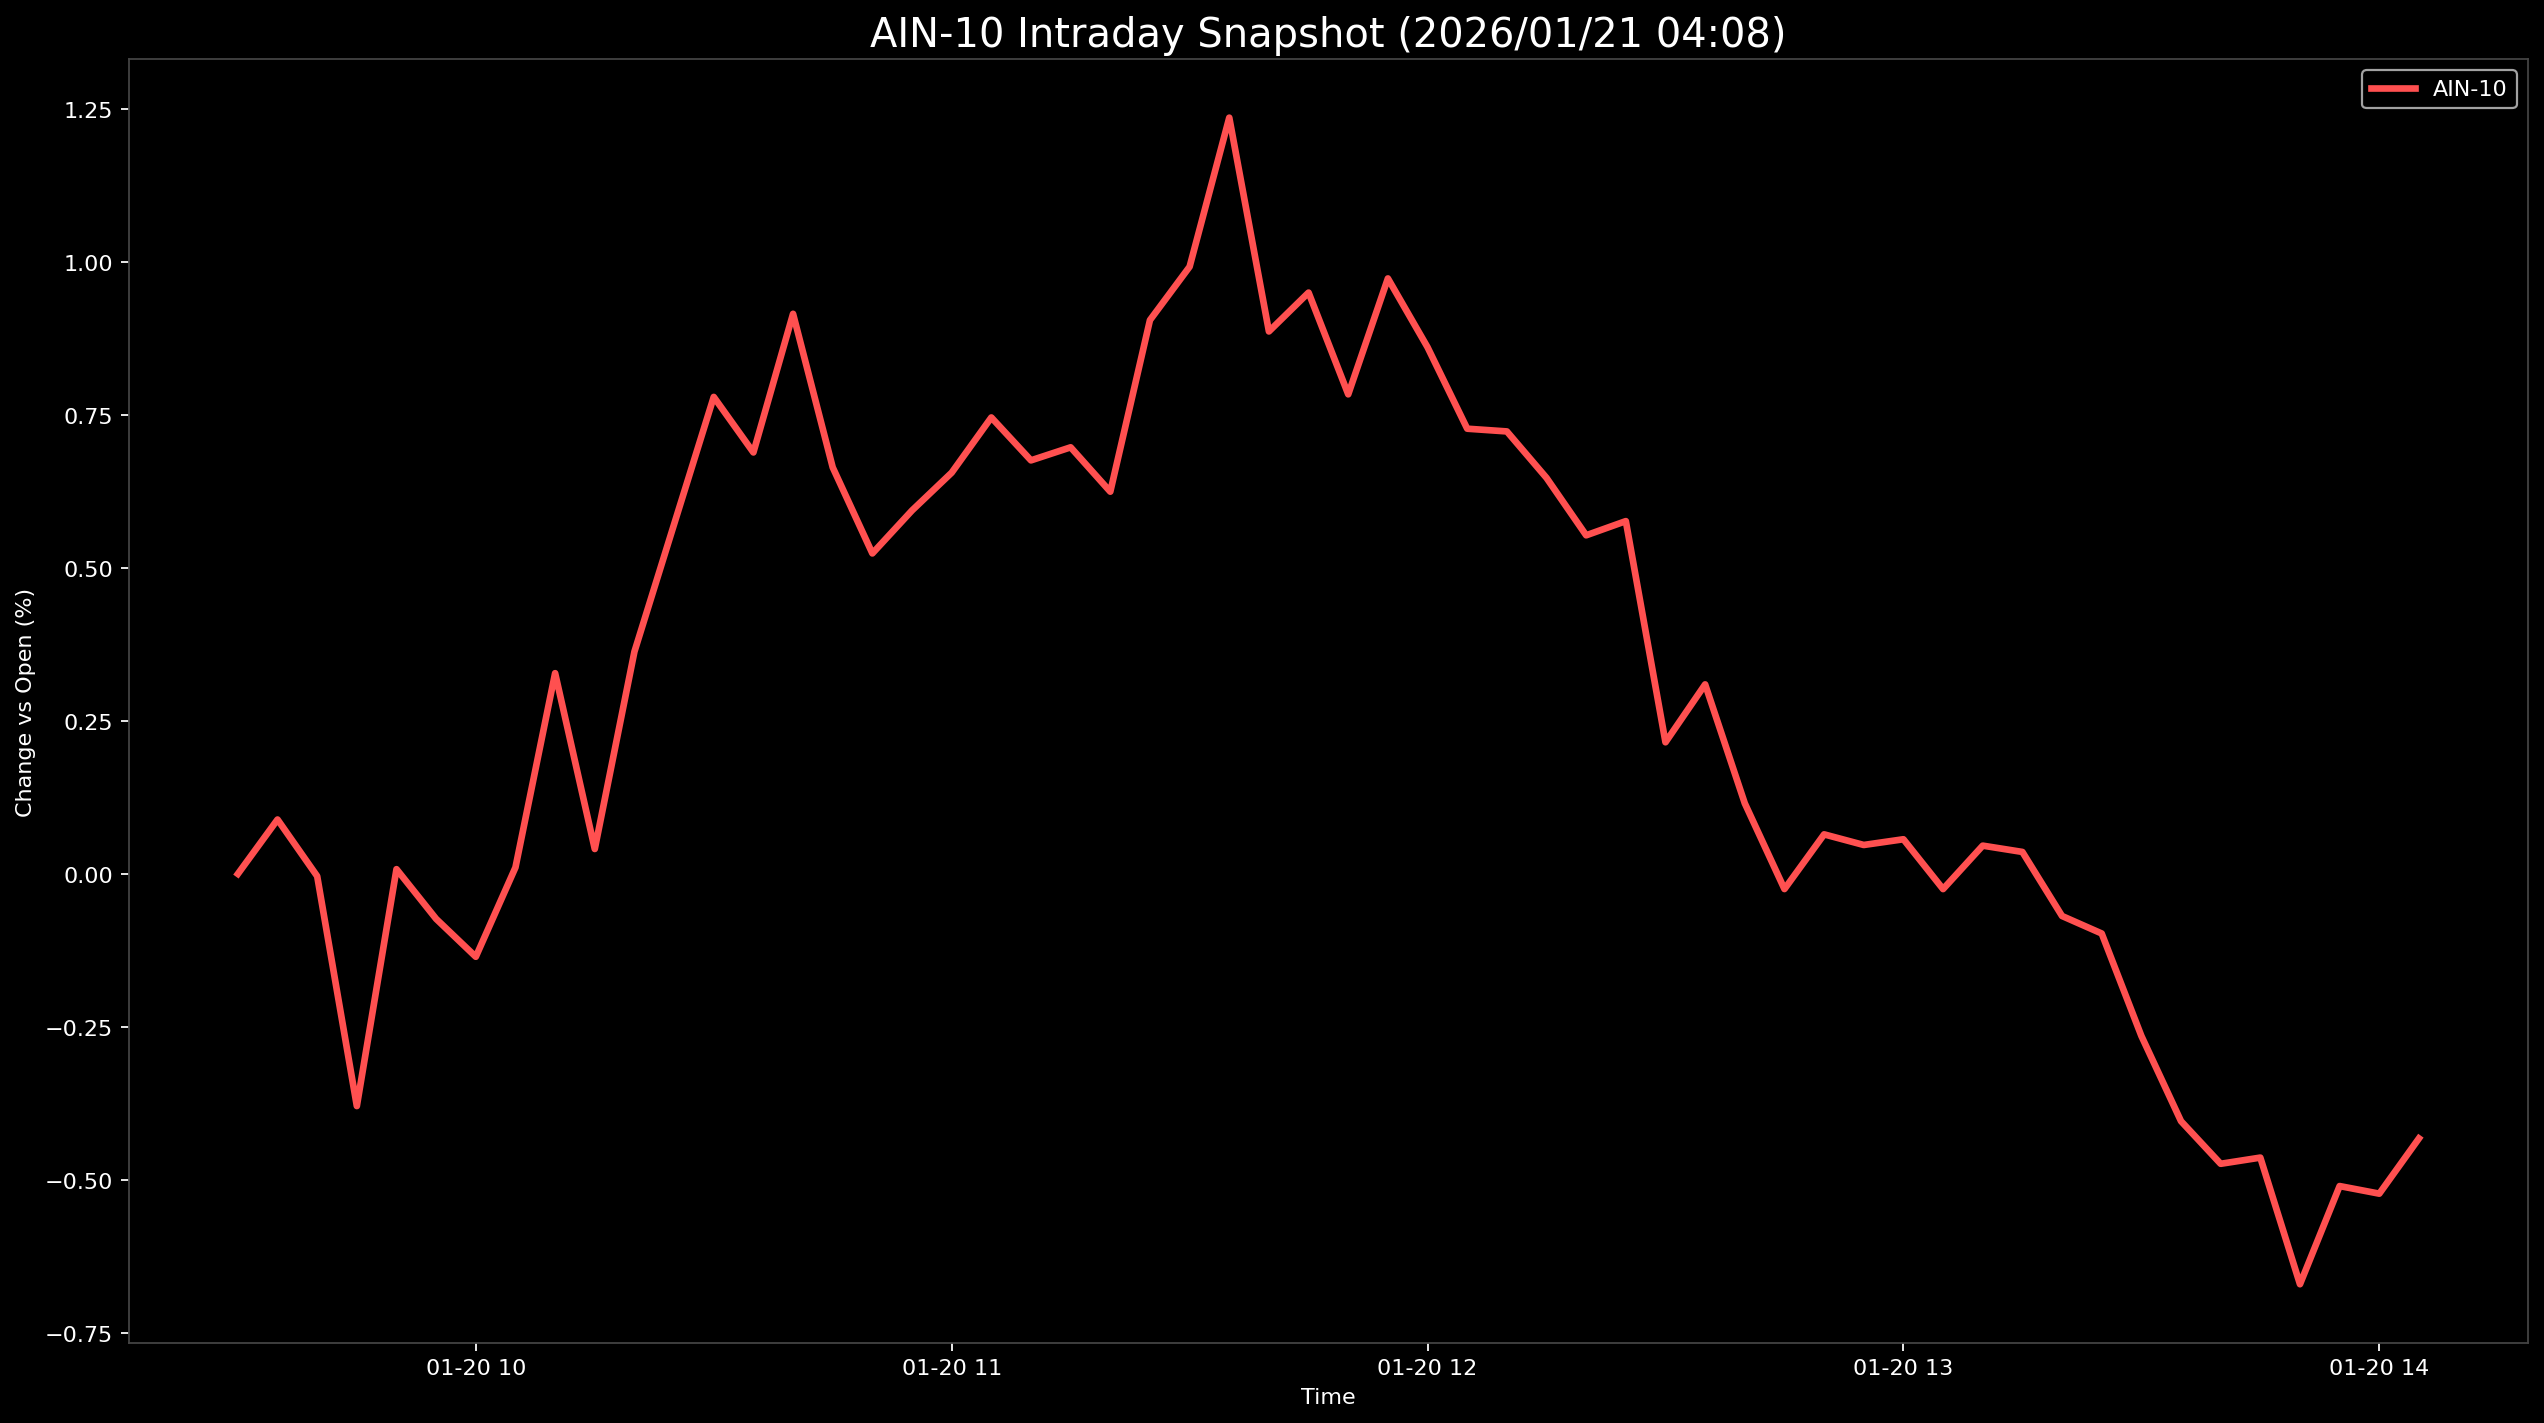

Values plotted in this chart, from the file beside it:
Datetime, AIN-10
2026-01-20 09:30:00, 0.0
2026-01-20 09:35:00, 0.08884
2026-01-20 09:40:00, -0.003768
2026-01-20 09:45:00, -0.3793
2026-01-20 09:50:00, 0.007733
2026-01-20 09:55:00, -0.07352
2026-01-20 10:00:00, -0.1354
2026-01-20 10:05:00, 0.01059
2026-01-20 10:10:00, 0.3279
2026-01-20 10:15:00, 0.04071
2026-01-20 10:20:00, 0.363
2026-01-20 10:25:00, 0.5712
2026-01-20 10:30:00, 0.7792
2026-01-20 10:35:00, 0.6885
2026-01-20 10:40:00, 0.915
2026-01-20 10:45:00, 0.6641
2026-01-20 10:50:00, 0.5235
2026-01-20 10:55:00, 0.5937
2026-01-20 11:00:00, 0.6554
2026-01-20 11:05:00, 0.7456
2026-01-20 11:10:00, 0.6756
2026-01-20 11:15:00, 0.6969
2026-01-20 11:20:00, 0.6244
2026-01-20 11:25:00, 0.9047
2026-01-20 11:30:00, 0.9919
2026-01-20 11:35:00, 1.235
2026-01-20 11:40:00, 0.8862
2026-01-20 11:45:00, 0.9497
2026-01-20 11:50:00, 0.7834
2026-01-20 11:55:00, 0.9728
2026-01-20 12:00:00, 0.8604
2026-01-20 12:05:00, 0.7273
2026-01-20 12:10:00, 0.7228
2026-01-20 12:15:00, 0.647
2026-01-20 12:20:00, 0.5531
2026-01-20 12:25:00, 0.5763
2026-01-20 12:30:00, 0.215
2026-01-20 12:35:00, 0.3096
2026-01-20 12:40:00, 0.1153
2026-01-20 12:45:00, -0.02477
2026-01-20 12:50:00, 0.06458
2026-01-20 12:55:00, 0.04725
2026-01-20 13:00:00, 0.05659
2026-01-20 13:05:00, -0.0248
2026-01-20 13:10:00, 0.04615
2026-01-20 13:15:00, 0.03587
2026-01-20 13:20:00, -0.06877
2026-01-20 13:25:00, -0.09735
2026-01-20 13:30:00, -0.2646
2026-01-20 13:35:00, -0.4039
2026-01-20 13:40:00, -0.4736
2026-01-20 13:45:00, -0.4635
2026-01-20 13:50:00, -0.6703
2026-01-20 13:55:00, -0.51
2026-01-20 14:00:00, -0.5224
2026-01-20 14:05:00, -0.4321
